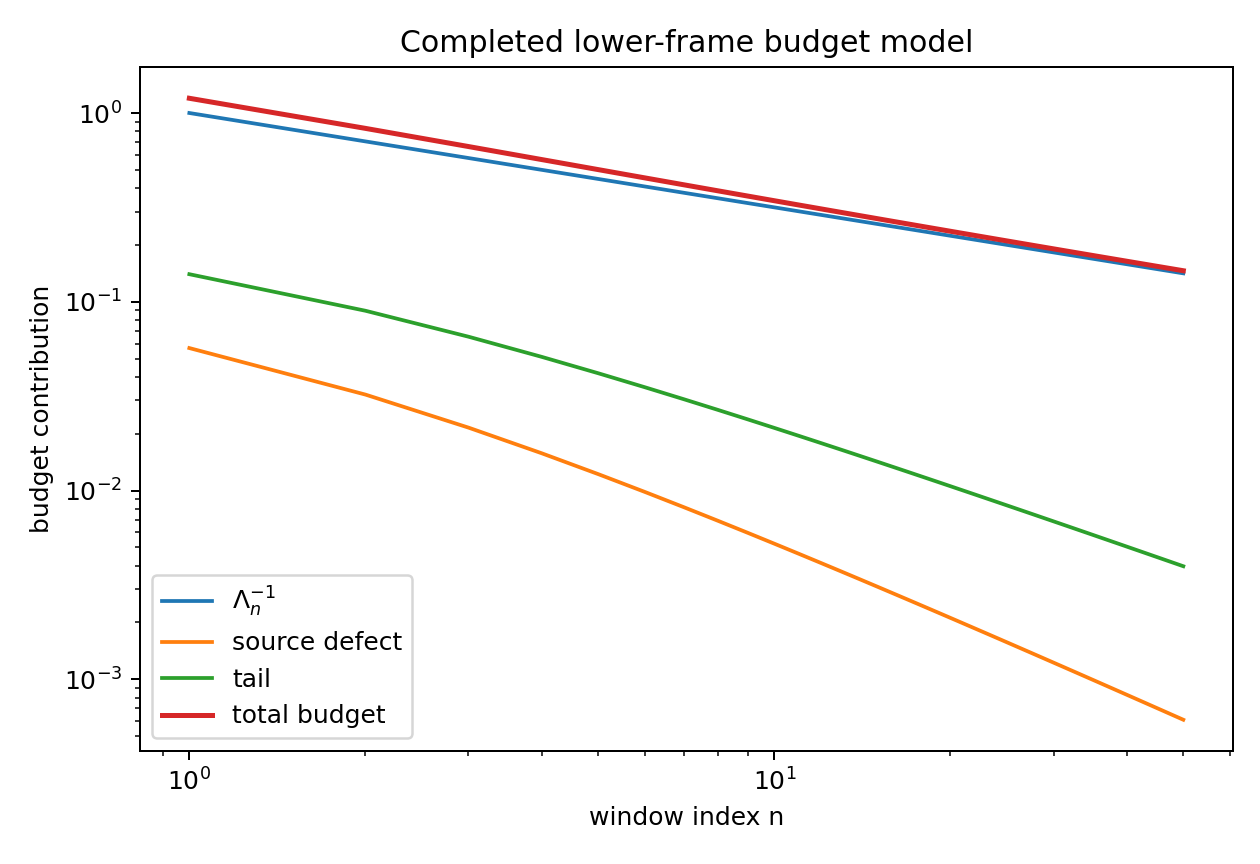

The table this chart was drawn from, first rows:
n, Lambda_n, Lambda_inv, source_defect, tail, total_budget
1, 1.0, 1.0, 0.05684, 0.14, 1.197
2, 1.414, 0.7071, 0.03222, 0.0896, 0.8289
3, 1.732, 0.5774, 0.02154, 0.06529, 0.6642
4, 2.0, 0.5, 0.01576, 0.05108, 0.5668
5, 2.236, 0.4472, 0.01221, 0.0418, 0.5012
6, 2.449, 0.4082, 0.009839, 0.03528, 0.4534
7, 2.646, 0.378, 0.008161, 0.03046, 0.4166
8, 2.828, 0.3536, 0.006921, 0.02676, 0.3872
9, 3.0, 0.3333, 0.005972, 0.02383, 0.3631
10, 3.162, 0.3162, 0.005226, 0.02146, 0.3429
11, 3.317, 0.3015, 0.004626, 0.0195, 0.3256
12, 3.464, 0.2887, 0.004136, 0.01786, 0.3107
13, 3.606, 0.2774, 0.003728, 0.01646, 0.2975
14, 3.742, 0.2673, 0.003385, 0.01526, 0.2859
15, 3.873, 0.2582, 0.003093, 0.01421, 0.2755
16, 4.0, 0.25, 0.002841, 0.01329, 0.2661
17, 4.123, 0.2425, 0.002622, 0.01248, 0.2576
18, 4.243, 0.2357, 0.002431, 0.01176, 0.2499
19, 4.359, 0.2294, 0.002263, 0.01112, 0.2428
20, 4.472, 0.2236, 0.002113, 0.01054, 0.2363
21, 4.583, 0.2182, 0.00198, 0.01001, 0.2302
22, 4.69, 0.2132, 0.001861, 0.009533, 0.2246
23, 4.796, 0.2085, 0.001753, 0.009097, 0.2194
24, 4.899, 0.2041, 0.001656, 0.008697, 0.2145
25, 5.0, 0.2, 0.001567, 0.00833, 0.2099
26, 5.099, 0.1961, 0.001487, 0.007991, 0.2056
27, 5.196, 0.1925, 0.001413, 0.007678, 0.2015
28, 5.292, 0.189, 0.001345, 0.007387, 0.1977
29, 5.385, 0.1857, 0.001283, 0.007117, 0.1941
30, 5.477, 0.1826, 0.001225, 0.006865, 0.1907
31, 5.568, 0.1796, 0.001172, 0.006629, 0.1874
32, 5.657, 0.1768, 0.001122, 0.006408, 0.1843
33, 5.745, 0.1741, 0.001077, 0.006201, 0.1814
34, 5.831, 0.1715, 0.001034, 0.006007, 0.1785
35, 5.916, 0.169, 0.0009937, 0.005824, 0.1758
36, 6.0, 0.1667, 0.0009563, 0.005651, 0.1733
37, 6.083, 0.1644, 0.0009213, 0.005487, 0.1708
38, 6.164, 0.1622, 0.0008884, 0.005333, 0.1684
39, 6.245, 0.1601, 0.0008574, 0.005186, 0.1662
40, 6.325, 0.1581, 0.0008283, 0.005047, 0.164
41, 6.403, 0.1562, 0.0008008, 0.004915, 0.1619
42, 6.481, 0.1543, 0.0007749, 0.00479, 0.1599
43, 6.557, 0.1525, 0.0007503, 0.00467, 0.1579
44, 6.633, 0.1508, 0.0007271, 0.004556, 0.156
45, 6.708, 0.1491, 0.0007051, 0.004447, 0.1542
46, 6.782, 0.1474, 0.0006842, 0.004343, 0.1525
47, 6.856, 0.1459, 0.0006643, 0.004244, 0.1508
48, 6.928, 0.1443, 0.0006454, 0.004149, 0.1491
49, 7.0, 0.1429, 0.0006274, 0.004057, 0.1475
50, 7.071, 0.1414, 0.0006102, 0.00397, 0.146
